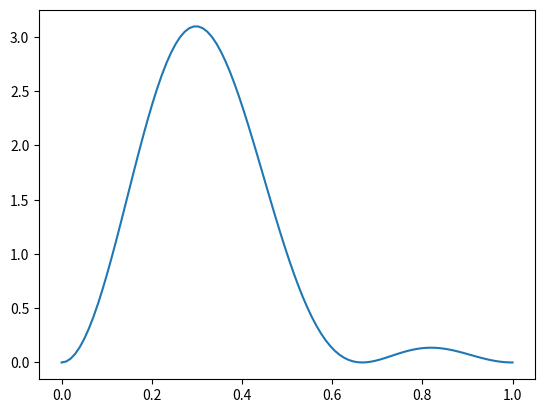

Here is the Python script that generated this plot: (Note: this script raises an exception after producing the figure.)
import numpy as np
import matplotlib.pyplot as plt
import matplotlib.animation as animation

outputFolder = "src/static/video/"

totalTime = 4 * 2 / 3
framerate = 20

psi = lambda x,t,n: np.sin(n*np.pi*x) * np.exp(-0.25j*n**2*np.pi*t)

wave = lambda x, t: np.abs(psi(x, t, 1) + psi(x, t, 2))**2

fig, ax = plt.subplots()

x = np.linspace(0, 1, 100)
line, = ax.plot(x, wave(x, 0))

def animate(i):
    t = i/framerate
    line.set_ydata(wave(x, t))
    return line,


ani = animation.FuncAnimation(
    fig, animate, interval=1000/framerate, blit=True, save_count = int(framerate * totalTime))
ani.save(f"{outputFolder}photon.mp4")
# plt.show()
